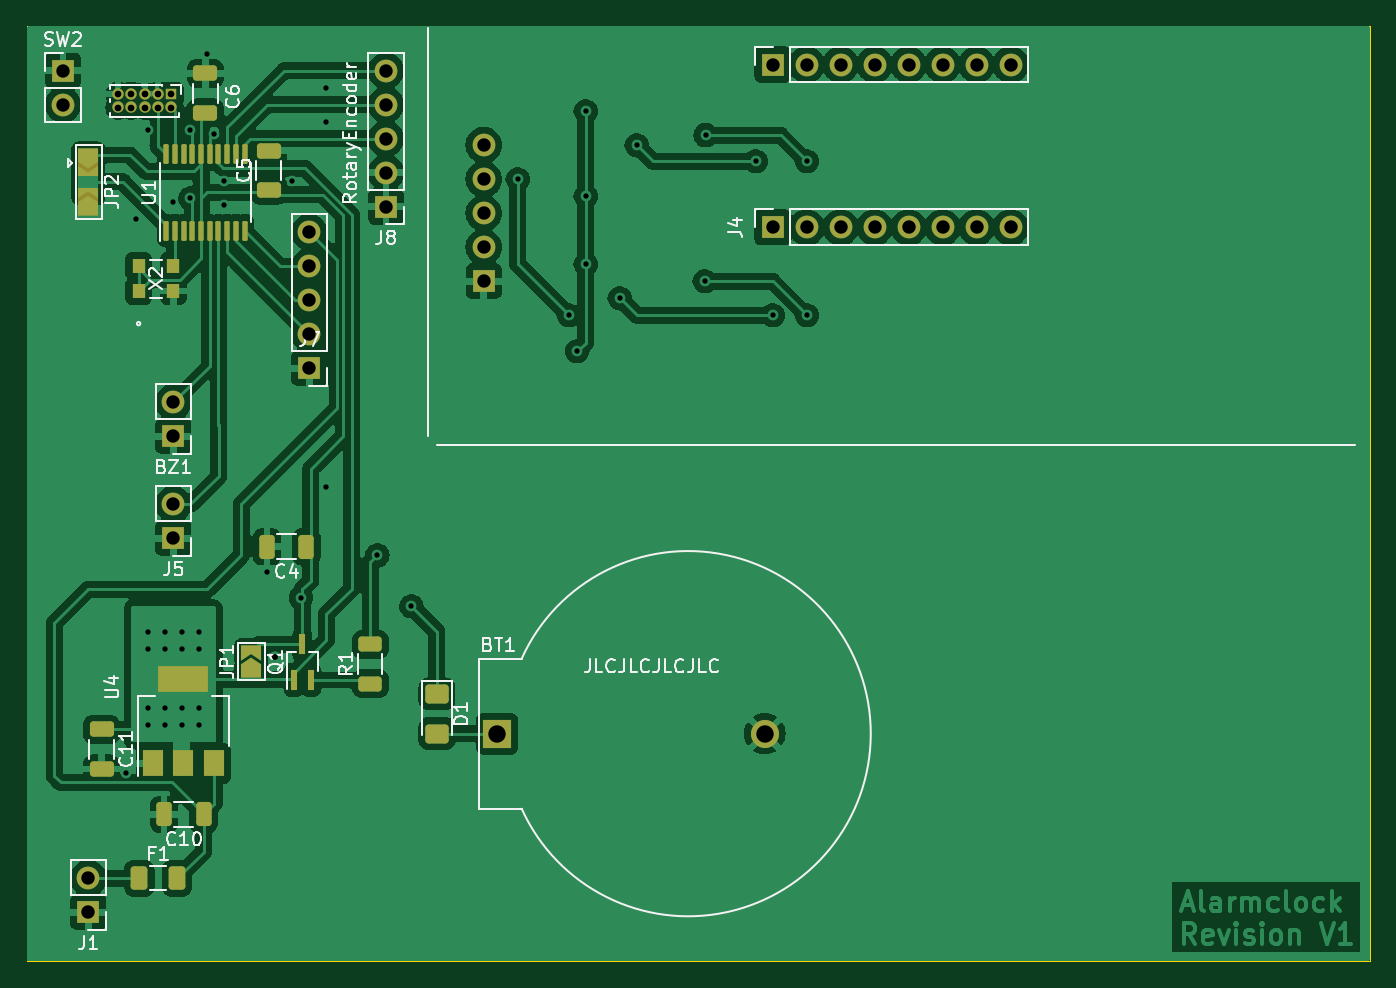
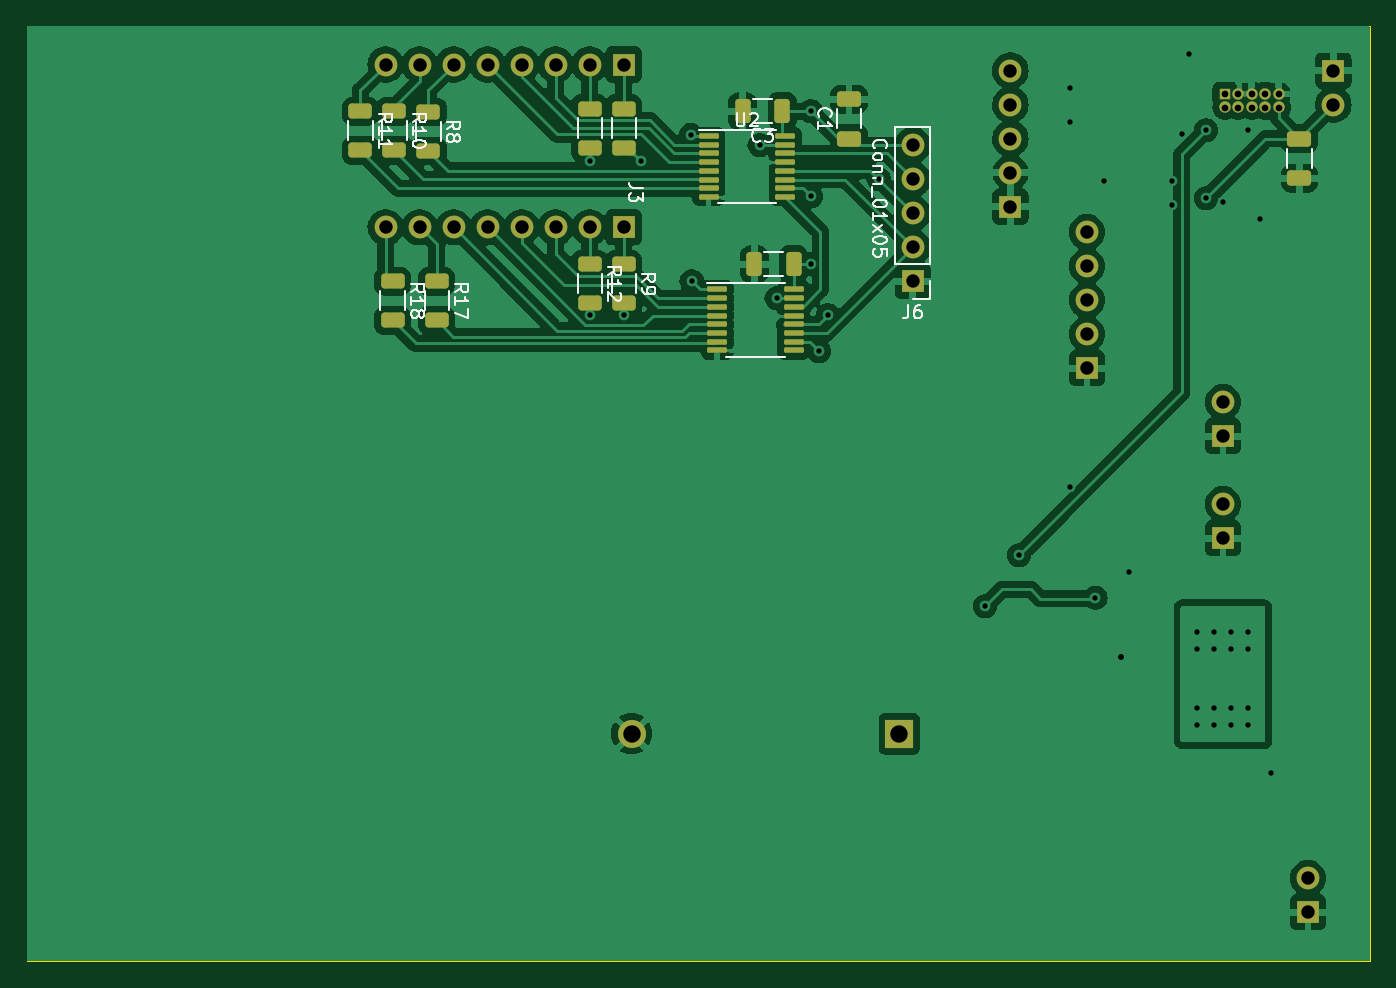
Circuit board: 11 layer files. Board 100.3 x 69.9 mm.
- bottom_copper: alarmclock-B_Cu.gbr (141904 bytes)
- bottom_mask: alarmclock-B_Mask.gbr (5058 bytes)
- paste: alarmclock-B_Paste.gbr (3342 bytes)
- bottom_silk: alarmclock-B_Silkscreen.gbr (24613 bytes)
- outline: alarmclock-Edge_Cuts.gbr (647 bytes)
- top_copper: alarmclock-F_Cu.gbr (166603 bytes)
- top_mask: alarmclock-F_Mask.gbr (5657 bytes)
- paste: alarmclock-F_Paste.gbr (3308 bytes)
- top_silk: alarmclock-F_Silkscreen.gbr (39430 bytes)
- drill: alarmclock-NPTH.drl (312 bytes)
- drill: alarmclock-PTH.drl (1971 bytes)

=== bottom_copper: alarmclock-B_Cu.gbr (141904 bytes, source omitted) ===
=== bottom_mask: alarmclock-B_Mask.gbr ===
%TF.GenerationSoftware,KiCad,Pcbnew,7.0.8-7.0.8~ubuntu20.04.1*%
%TF.CreationDate,2023-10-10T13:21:01+02:00*%
%TF.ProjectId,alarmclock,616c6172-6d63-46c6-9f63-6b2e6b696361,rev?*%
%TF.SameCoordinates,Original*%
%TF.FileFunction,Soldermask,Bot*%
%TF.FilePolarity,Negative*%
%FSLAX46Y46*%
G04 Gerber Fmt 4.6, Leading zero omitted, Abs format (unit mm)*
G04 Created by KiCad (PCBNEW 7.0.8-7.0.8~ubuntu20.04.1) date 2023-10-10 13:21:01*
%MOMM*%
%LPD*%
G01*
G04 APERTURE LIST*
G04 Aperture macros list*
%AMRoundRect*
0 Rectangle with rounded corners*
0 $1 Rounding radius*
0 $2 $3 $4 $5 $6 $7 $8 $9 X,Y pos of 4 corners*
0 Add a 4 corners polygon primitive as box body*
4,1,4,$2,$3,$4,$5,$6,$7,$8,$9,$2,$3,0*
0 Add four circle primitives for the rounded corners*
1,1,$1+$1,$2,$3*
1,1,$1+$1,$4,$5*
1,1,$1+$1,$6,$7*
1,1,$1+$1,$8,$9*
0 Add four rect primitives between the rounded corners*
20,1,$1+$1,$2,$3,$4,$5,0*
20,1,$1+$1,$4,$5,$6,$7,0*
20,1,$1+$1,$6,$7,$8,$9,0*
20,1,$1+$1,$8,$9,$2,$3,0*%
G04 Aperture macros list end*
%ADD10C,2.100000*%
%ADD11R,2.100000X2.100000*%
%ADD12R,1.700000X1.700000*%
%ADD13O,1.700000X1.700000*%
%ADD14R,0.850000X0.850000*%
%ADD15O,0.850000X0.850000*%
%ADD16RoundRect,0.250000X-0.625000X0.312500X-0.625000X-0.312500X0.625000X-0.312500X0.625000X0.312500X0*%
%ADD17RoundRect,0.250000X-0.325000X-0.650000X0.325000X-0.650000X0.325000X0.650000X-0.325000X0.650000X0*%
%ADD18RoundRect,0.100000X0.637500X0.100000X-0.637500X0.100000X-0.637500X-0.100000X0.637500X-0.100000X0*%
%ADD19RoundRect,0.250000X0.650000X-0.325000X0.650000X0.325000X-0.650000X0.325000X-0.650000X-0.325000X0*%
%ADD20RoundRect,0.250000X-0.650000X0.325000X-0.650000X-0.325000X0.650000X-0.325000X0.650000X0.325000X0*%
G04 APERTURE END LIST*
D10*
%TO.C,BT1*%
X112755914Y-132715000D03*
D11*
X92755914Y-132715000D03*
%TD*%
D12*
%TO.C,J4*%
X113350000Y-94880000D03*
D13*
X115890000Y-94880000D03*
X118430000Y-94880000D03*
X120970000Y-94880000D03*
X123510000Y-94880000D03*
X126050000Y-94880000D03*
X128590000Y-94880000D03*
X131130000Y-94880000D03*
%TD*%
D12*
%TO.C,BZ1*%
X68580000Y-110490000D03*
D13*
X68580000Y-107950000D03*
%TD*%
D12*
%TO.C,J7*%
X78740000Y-105410000D03*
D13*
X78740000Y-102870000D03*
X78740000Y-100330000D03*
X78740000Y-97790000D03*
X78740000Y-95250000D03*
%TD*%
D14*
%TO.C,J2*%
X68430000Y-84935000D03*
D15*
X68430000Y-85935000D03*
X67430000Y-84935000D03*
X67430000Y-85935000D03*
X66430000Y-84935000D03*
X66430000Y-85935000D03*
X65430000Y-84935000D03*
X65430000Y-85935000D03*
X64430000Y-84935000D03*
X64430000Y-85935000D03*
%TD*%
D12*
%TO.C,J8*%
X84455000Y-93345000D03*
D13*
X84455000Y-90805000D03*
X84455000Y-88265000D03*
X84455000Y-85725000D03*
X84455000Y-83185000D03*
%TD*%
D12*
%TO.C,J3*%
X113350000Y-82730000D03*
D13*
X115890000Y-82730000D03*
X118430000Y-82730000D03*
X120970000Y-82730000D03*
X123510000Y-82730000D03*
X126050000Y-82730000D03*
X128590000Y-82730000D03*
X131130000Y-82730000D03*
%TD*%
D12*
%TO.C,J1*%
X62230000Y-146050000D03*
D13*
X62230000Y-143510000D03*
%TD*%
D12*
%TO.C,J5*%
X68580000Y-118110000D03*
D13*
X68580000Y-115570000D03*
%TD*%
D12*
%TO.C,SW2*%
X60325000Y-83180000D03*
D13*
X60325000Y-85720000D03*
%TD*%
D16*
%TO.C,R10*%
X130485000Y-86210000D03*
X130485000Y-89135000D03*
%TD*%
D17*
%TO.C,C3*%
X101510000Y-86210000D03*
X104460000Y-86210000D03*
%TD*%
D18*
%TO.C,U2*%
X107000000Y-88070000D03*
X107000000Y-88720000D03*
X107000000Y-89370000D03*
X107000000Y-90020000D03*
X107000000Y-90670000D03*
X107000000Y-91320000D03*
X107000000Y-91970000D03*
X107000000Y-92620000D03*
X101275000Y-92620000D03*
X101275000Y-91970000D03*
X101275000Y-91320000D03*
X101275000Y-90670000D03*
X101275000Y-90020000D03*
X101275000Y-89370000D03*
X101275000Y-88720000D03*
X101275000Y-88070000D03*
%TD*%
D16*
%TO.C,R4*%
X115890000Y-86017500D03*
X115890000Y-88942500D03*
%TD*%
%TO.C,R18*%
X130610000Y-98910000D03*
X130610000Y-101835000D03*
%TD*%
%TO.C,R12*%
X115890000Y-97640000D03*
X115890000Y-100565000D03*
%TD*%
D19*
%TO.C,C1*%
X96520000Y-88265000D03*
X96520000Y-85315000D03*
%TD*%
D16*
%TO.C,R17*%
X127320000Y-98910000D03*
X127320000Y-101835000D03*
%TD*%
D18*
%TO.C,U3*%
X106375000Y-99530000D03*
X106375000Y-100180000D03*
X106375000Y-100830000D03*
X106375000Y-101480000D03*
X106375000Y-102130000D03*
X106375000Y-102780000D03*
X106375000Y-103430000D03*
X106375000Y-104080000D03*
X100650000Y-104080000D03*
X100650000Y-103430000D03*
X100650000Y-102780000D03*
X100650000Y-102130000D03*
X100650000Y-101480000D03*
X100650000Y-100830000D03*
X100650000Y-100180000D03*
X100650000Y-99530000D03*
%TD*%
D16*
%TO.C,R9*%
X113350000Y-97640000D03*
X113350000Y-100565000D03*
%TD*%
%TO.C,R8*%
X127945000Y-86270000D03*
X127945000Y-89195000D03*
%TD*%
D12*
%TO.C,J6*%
X91760000Y-98910000D03*
D13*
X91760000Y-96370000D03*
X91760000Y-93830000D03*
X91760000Y-91290000D03*
X91760000Y-88750000D03*
%TD*%
D17*
%TO.C,C2*%
X100650000Y-97640000D03*
X103600000Y-97640000D03*
%TD*%
D20*
%TO.C,C9*%
X62865000Y-88265000D03*
X62865000Y-91215000D03*
%TD*%
D16*
%TO.C,R3*%
X113350000Y-86017500D03*
X113350000Y-88942500D03*
%TD*%
%TO.C,R11*%
X133025000Y-86210000D03*
X133025000Y-89135000D03*
%TD*%
M02*

=== paste: alarmclock-B_Paste.gbr (3342 bytes, source withheld) ===
=== bottom_silk: alarmclock-B_Silkscreen.gbr (24613 bytes, source omitted) ===
=== outline: alarmclock-Edge_Cuts.gbr ===
%TF.GenerationSoftware,KiCad,Pcbnew,7.0.8-7.0.8~ubuntu20.04.1*%
%TF.CreationDate,2023-10-10T13:21:01+02:00*%
%TF.ProjectId,alarmclock,616c6172-6d63-46c6-9f63-6b2e6b696361,rev?*%
%TF.SameCoordinates,Original*%
%TF.FileFunction,Profile,NP*%
%FSLAX46Y46*%
G04 Gerber Fmt 4.6, Leading zero omitted, Abs format (unit mm)*
G04 Created by KiCad (PCBNEW 7.0.8-7.0.8~ubuntu20.04.1) date 2023-10-10 13:21:01*
%MOMM*%
%LPD*%
G01*
G04 APERTURE LIST*
%TA.AperFunction,Profile*%
%ADD10C,0.050000*%
%TD*%
G04 APERTURE END LIST*
D10*
X57620000Y-79860000D02*
X157950000Y-79860000D01*
X157950000Y-149710000D01*
X57620000Y-149710000D01*
X57620000Y-79860000D01*
M02*

=== top_copper: alarmclock-F_Cu.gbr (166603 bytes, source omitted) ===
=== top_mask: alarmclock-F_Mask.gbr ===
%TF.GenerationSoftware,KiCad,Pcbnew,7.0.8-7.0.8~ubuntu20.04.1*%
%TF.CreationDate,2023-10-10T13:21:01+02:00*%
%TF.ProjectId,alarmclock,616c6172-6d63-46c6-9f63-6b2e6b696361,rev?*%
%TF.SameCoordinates,Original*%
%TF.FileFunction,Soldermask,Top*%
%TF.FilePolarity,Negative*%
%FSLAX46Y46*%
G04 Gerber Fmt 4.6, Leading zero omitted, Abs format (unit mm)*
G04 Created by KiCad (PCBNEW 7.0.8-7.0.8~ubuntu20.04.1) date 2023-10-10 13:21:01*
%MOMM*%
%LPD*%
G01*
G04 APERTURE LIST*
G04 Aperture macros list*
%AMRoundRect*
0 Rectangle with rounded corners*
0 $1 Rounding radius*
0 $2 $3 $4 $5 $6 $7 $8 $9 X,Y pos of 4 corners*
0 Add a 4 corners polygon primitive as box body*
4,1,4,$2,$3,$4,$5,$6,$7,$8,$9,$2,$3,0*
0 Add four circle primitives for the rounded corners*
1,1,$1+$1,$2,$3*
1,1,$1+$1,$4,$5*
1,1,$1+$1,$6,$7*
1,1,$1+$1,$8,$9*
0 Add four rect primitives between the rounded corners*
20,1,$1+$1,$2,$3,$4,$5,0*
20,1,$1+$1,$4,$5,$6,$7,0*
20,1,$1+$1,$6,$7,$8,$9,0*
20,1,$1+$1,$8,$9,$2,$3,0*%
%AMFreePoly0*
4,1,6,1.000000,0.000000,0.500000,-0.750000,-0.500000,-0.750000,-0.500000,0.750000,0.500000,0.750000,1.000000,0.000000,1.000000,0.000000,$1*%
%AMFreePoly1*
4,1,6,0.500000,-0.750000,-0.650000,-0.750000,-0.150000,0.000000,-0.650000,0.750000,0.500000,0.750000,0.500000,-0.750000,0.500000,-0.750000,$1*%
G04 Aperture macros list end*
%ADD10R,0.990600X1.041400*%
%ADD11RoundRect,0.250000X0.650000X-0.325000X0.650000X0.325000X-0.650000X0.325000X-0.650000X-0.325000X0*%
%ADD12C,2.100000*%
%ADD13R,2.100000X2.100000*%
%ADD14R,1.700000X1.700000*%
%ADD15O,1.700000X1.700000*%
%ADD16RoundRect,0.250000X-0.650000X0.325000X-0.650000X-0.325000X0.650000X-0.325000X0.650000X0.325000X0*%
%ADD17R,0.850000X0.850000*%
%ADD18O,0.850000X0.850000*%
%ADD19FreePoly0,90.000000*%
%ADD20FreePoly1,90.000000*%
%ADD21R,0.450000X1.500000*%
%ADD22R,1.500000X1.500000*%
%ADD23FreePoly0,270.000000*%
%ADD24R,1.500000X2.000000*%
%ADD25R,3.800000X2.000000*%
%ADD26RoundRect,0.250000X0.325000X0.650000X-0.325000X0.650000X-0.325000X-0.650000X0.325000X-0.650000X0*%
%ADD27RoundRect,0.250000X0.625000X-0.312500X0.625000X0.312500X-0.625000X0.312500X-0.625000X-0.312500X0*%
%ADD28RoundRect,0.250000X-0.375000X-0.625000X0.375000X-0.625000X0.375000X0.625000X-0.375000X0.625000X0*%
%ADD29RoundRect,0.250001X-0.624999X0.462499X-0.624999X-0.462499X0.624999X-0.462499X0.624999X0.462499X0*%
%ADD30RoundRect,0.100000X0.100000X-0.637500X0.100000X0.637500X-0.100000X0.637500X-0.100000X-0.637500X0*%
G04 APERTURE END LIST*
D10*
%TO.C,X2*%
X65980000Y-97790000D03*
X68580000Y-97790000D03*
X68580000Y-99639998D03*
X65980000Y-99639998D03*
%TD*%
D11*
%TO.C,C5*%
X75692000Y-92104000D03*
X75692000Y-89154000D03*
%TD*%
D12*
%TO.C,BT1*%
X112755914Y-132715000D03*
D13*
X92755914Y-132715000D03*
%TD*%
D14*
%TO.C,J4*%
X113350000Y-94880000D03*
D15*
X115890000Y-94880000D03*
X118430000Y-94880000D03*
X120970000Y-94880000D03*
X123510000Y-94880000D03*
X126050000Y-94880000D03*
X128590000Y-94880000D03*
X131130000Y-94880000D03*
%TD*%
D16*
%TO.C,C11*%
X63210000Y-132395000D03*
X63210000Y-135345000D03*
%TD*%
D14*
%TO.C,BZ1*%
X68580000Y-110490000D03*
D15*
X68580000Y-107950000D03*
%TD*%
D14*
%TO.C,J7*%
X78740000Y-105410000D03*
D15*
X78740000Y-102870000D03*
X78740000Y-100330000D03*
X78740000Y-97790000D03*
X78740000Y-95250000D03*
%TD*%
D17*
%TO.C,J2*%
X68430000Y-84935000D03*
D18*
X68430000Y-85935000D03*
X67430000Y-84935000D03*
X67430000Y-85935000D03*
X66430000Y-84935000D03*
X66430000Y-85935000D03*
X65430000Y-84935000D03*
X65430000Y-85935000D03*
X64430000Y-84935000D03*
X64430000Y-85935000D03*
%TD*%
D14*
%TO.C,J8*%
X84455000Y-93345000D03*
D15*
X84455000Y-90805000D03*
X84455000Y-88265000D03*
X84455000Y-85725000D03*
X84455000Y-83185000D03*
%TD*%
D19*
%TO.C,JP1*%
X74400000Y-128040000D03*
D20*
X74400000Y-126590000D03*
%TD*%
D14*
%TO.C,J3*%
X113350000Y-82730000D03*
D15*
X115890000Y-82730000D03*
X118430000Y-82730000D03*
X120970000Y-82730000D03*
X123510000Y-82730000D03*
X126050000Y-82730000D03*
X128590000Y-82730000D03*
X131130000Y-82730000D03*
%TD*%
D21*
%TO.C,Q1*%
X77560000Y-128705000D03*
X78860000Y-128705000D03*
X78210000Y-126045000D03*
%TD*%
D14*
%TO.C,J1*%
X62230000Y-146050000D03*
D15*
X62230000Y-143510000D03*
%TD*%
D22*
%TO.C,JP2*%
X62230000Y-90285000D03*
X62230000Y-92685000D03*
D23*
X62230000Y-89485000D03*
D19*
X62230000Y-93485000D03*
%TD*%
D11*
%TO.C,C6*%
X70970000Y-86345000D03*
X70970000Y-83395000D03*
%TD*%
D24*
%TO.C,U4*%
X67020000Y-134935000D03*
X69320000Y-134935000D03*
D25*
X69320000Y-128635000D03*
D24*
X71620000Y-134935000D03*
%TD*%
D26*
%TO.C,C4*%
X78515000Y-118745000D03*
X75565000Y-118745000D03*
%TD*%
D14*
%TO.C,J5*%
X68580000Y-118110000D03*
D15*
X68580000Y-115570000D03*
%TD*%
D27*
%TO.C,R1*%
X83290000Y-128970000D03*
X83290000Y-126045000D03*
%TD*%
D28*
%TO.C,F1*%
X66040000Y-143510000D03*
X68840000Y-143510000D03*
%TD*%
D26*
%TO.C,C10*%
X70830000Y-138745000D03*
X67880000Y-138745000D03*
%TD*%
D29*
%TO.C,D1*%
X88265000Y-129740000D03*
X88265000Y-132715000D03*
%TD*%
D14*
%TO.C,SW2*%
X60325000Y-83180000D03*
D15*
X60325000Y-85720000D03*
%TD*%
D30*
%TO.C,U1*%
X68045000Y-95147500D03*
X68695000Y-95147500D03*
X69345000Y-95147500D03*
X69995000Y-95147500D03*
X70645000Y-95147500D03*
X71295000Y-95147500D03*
X71945000Y-95147500D03*
X72595000Y-95147500D03*
X73245000Y-95147500D03*
X73895000Y-95147500D03*
X73895000Y-89422500D03*
X73245000Y-89422500D03*
X72595000Y-89422500D03*
X71945000Y-89422500D03*
X71295000Y-89422500D03*
X70645000Y-89422500D03*
X69995000Y-89422500D03*
X69345000Y-89422500D03*
X68695000Y-89422500D03*
X68045000Y-89422500D03*
%TD*%
D14*
%TO.C,J6*%
X91760000Y-98910000D03*
D15*
X91760000Y-96370000D03*
X91760000Y-93830000D03*
X91760000Y-91290000D03*
X91760000Y-88750000D03*
%TD*%
M02*

=== paste: alarmclock-F_Paste.gbr (3308 bytes, source withheld) ===
=== top_silk: alarmclock-F_Silkscreen.gbr (39430 bytes, source omitted) ===
=== drill: alarmclock-NPTH.drl ===
M48
; DRILL file {KiCad 7.0.8-7.0.8~ubuntu20.04.1} date di 10 okt 2023 13:21:05 CEST
; FORMAT={-:-/ absolute / inch / decimal}
; #@! TF.CreationDate,2023-10-10T13:21:05+02:00
; #@! TF.GenerationSoftware,Kicad,Pcbnew,7.0.8-7.0.8~ubuntu20.04.1
; #@! TF.FileFunction,NonPlated,1,2,NPTH
FMAT,2
INCH
%
G90
G05
T0
M30

=== drill: alarmclock-PTH.drl ===
M48
; DRILL file {KiCad 7.0.8-7.0.8~ubuntu20.04.1} date di 10 okt 2023 13:21:05 CEST
; FORMAT={-:-/ absolute / inch / decimal}
; #@! TF.CreationDate,2023-10-10T13:21:05+02:00
; #@! TF.GenerationSoftware,Kicad,Pcbnew,7.0.8-7.0.8~ubuntu20.04.1
; #@! TF.FileFunction,Plated,1,2,PTH
FMAT,2
INCH
; #@! TA.AperFunction,Plated,PTH,ViaDrill
T1C0.0157
; #@! TA.AperFunction,Plated,PTH,ComponentDrill
T2C0.0197
; #@! TA.AperFunction,Plated,PTH,ComponentDrill
T3C0.0394
; #@! TA.AperFunction,Plated,PTH,ComponentDrill
T4C0.0512
%
G90
G05
T1
X2.56Y-5.34
X2.59Y-3.71
X2.625Y-3.45
X2.625Y-4.925
X2.625Y-4.975
X2.625Y-5.15
X2.625Y-5.2
X2.675Y-4.925
X2.675Y-4.975
X2.675Y-5.15
X2.675Y-5.2
X2.7Y-3.66
X2.725Y-4.925
X2.725Y-4.975
X2.725Y-5.15
X2.725Y-5.2
X2.75Y-3.45
X2.75Y-3.65
X2.775Y-4.925
X2.775Y-4.975
X2.775Y-5.15
X2.775Y-5.2
X2.8Y-3.225
X2.82Y-3.46
X2.85Y-3.6
X2.85Y-3.67
X2.975Y-4.75
X3.0Y-5.0
X3.0Y-5.0
X3.0Y-5.0
X3.05Y-3.6
X3.075Y-4.825
X3.15Y-3.325
X3.15Y-3.425
X3.15Y-4.5
X3.3Y-4.7
X3.4Y-4.85
X3.7126Y-3.5941
X3.8626Y-3.9941
X3.8876Y-4.1
X3.9126Y-3.3941
X3.9126Y-3.6441
X3.9126Y-3.8441
X4.0126Y-3.9441
X4.0626Y-3.4941
X4.2626Y-3.8941
X4.2652Y-3.4644
X4.4126Y-3.5412
X4.4626Y-3.9941
X4.5626Y-3.5412
X4.5626Y-3.9941
T2
X2.5366Y-3.3439
X2.5366Y-3.3833
X2.576Y-3.3439
X2.576Y-3.3833
X2.6154Y-3.3439
X2.6154Y-3.3833
X2.6547Y-3.3439
X2.6547Y-3.3833
X2.6941Y-3.3439
X2.6941Y-3.3833
T3
X2.375Y-3.2748
X2.375Y-3.3748
X2.45Y-5.65
X2.45Y-5.75
X2.7Y-4.25
X2.7Y-4.35
X2.7Y-4.55
X2.7Y-4.65
X3.1Y-3.75
X3.1Y-3.85
X3.1Y-3.95
X3.1Y-4.05
X3.1Y-4.15
X3.325Y-3.275
X3.325Y-3.375
X3.325Y-3.475
X3.325Y-3.575
X3.325Y-3.675
X3.6126Y-3.4941
X3.6126Y-3.5941
X3.6126Y-3.6941
X3.6126Y-3.7941
X3.6126Y-3.8941
X4.4626Y-3.2571
X4.4626Y-3.7354
X4.5626Y-3.2571
X4.5626Y-3.7354
X4.6626Y-3.2571
X4.6626Y-3.7354
X4.7626Y-3.2571
X4.7626Y-3.7354
X4.8626Y-3.2571
X4.8626Y-3.7354
X4.9626Y-3.2571
X4.9626Y-3.7354
X5.0626Y-3.2571
X5.0626Y-3.7354
X5.1626Y-3.2571
X5.1626Y-3.7354
T4
X3.6518Y-5.225
X4.4392Y-5.225
T0
M30

